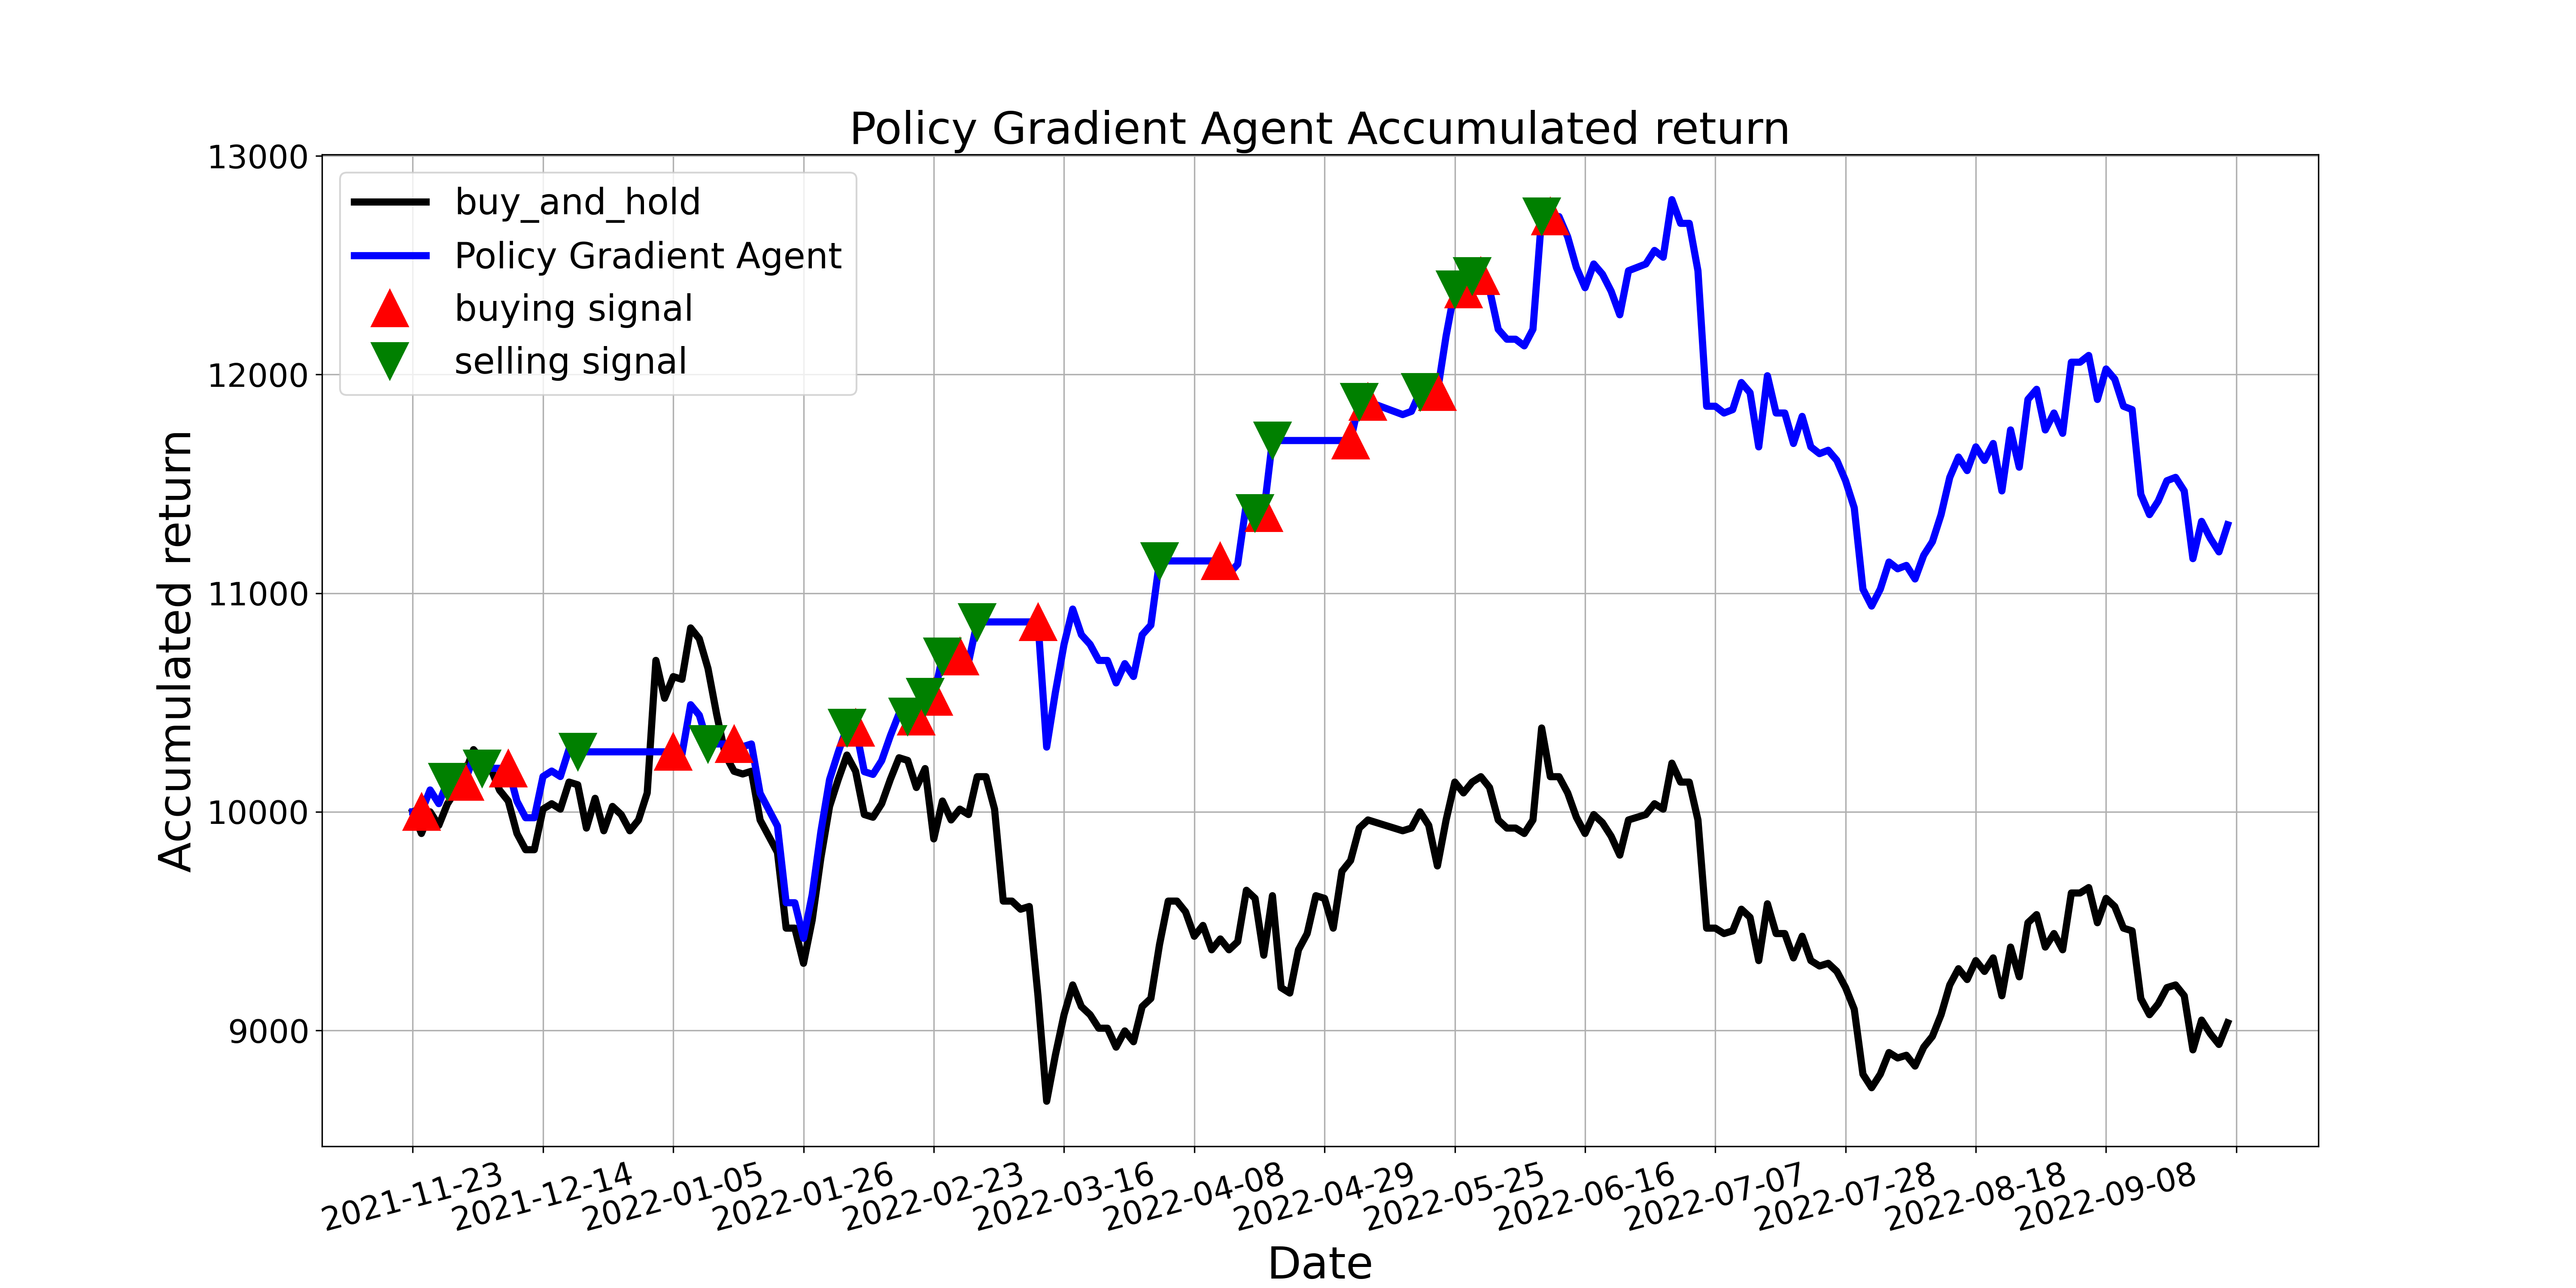

Source data for this figure (header and first rows):
, tradeDate, B&H, action, operation, return
0, 2021-11-23, 10000, 0, 0, 10000
1, 2021-11-24, 9901, 1, 1, 10000
2, 2021-11-25, 10000, 0, 0, 10100
3, 2021-11-26, 9938, 1, 0, 10038
4, 2021-11-29, 10037, 2, 2, 10138
5, 2021-11-30, 10099, 0, 0, 10138
6, 2021-12-01, 10173, 1, 1, 10138
7, 2021-12-02, 10285, 0, 0, 10248
8, 2021-12-03, 10235, 2, 2, 10199
9, 2021-12-06, 10198, 0, 0, 10199
10, 2021-12-07, 10099, 2, 0, 10199
11, 2021-12-08, 10049, 1, 1, 10199
12, 2021-12-09, 9901, 2, 0, 10048
13, 2021-12-10, 9827, 1, 0, 9973
14, 2021-12-13, 9827, 2, 0, 9973
15, 2021-12-14, 10012, 1, 0, 10161
16, 2021-12-15, 10037, 1, 0, 10187
17, 2021-12-16, 10012, 2, 0, 10161
18, 2021-12-17, 10136, 0, 0, 10287
19, 2021-12-20, 10124, 2, 2, 10275
20, 2021-12-21, 9926, 0, 0, 10275
21, 2021-12-22, 10062, 2, 0, 10275
22, 2021-12-23, 9913, 0, 0, 10275
23, 2021-12-24, 10025, 2, 0, 10275
24, 2021-12-27, 9988, 0, 0, 10275
25, 2021-12-28, 9913, 2, 0, 10275
26, 2021-12-29, 9963, 0, 0, 10275
27, 2021-12-30, 10087, 2, 0, 10275
28, 2021-12-31, 10693, 0, 0, 10275
29, 2022-01-04, 10520, 2, 0, 10275
30, 2022-01-05, 10618, 1, 1, 10275
31, 2022-01-06, 10606, 2, 0, 10263
32, 2022-01-07, 10841, 1, 0, 10490
33, 2022-01-10, 10792, 0, 0, 10442
34, 2022-01-11, 10656, 2, 2, 10310
35, 2022-01-12, 10445, 0, 0, 10310
36, 2022-01-13, 10260, 2, 0, 10310
37, 2022-01-14, 10186, 1, 1, 10310
38, 2022-01-17, 10173, 2, 0, 10298
39, 2022-01-18, 10186, 0, 0, 10310
40, 2022-01-19, 9963, 2, 0, 10085
41, 2022-01-20, 9889, 0, 0, 10010
42, 2022-01-21, 9814, 2, 0, 9935
43, 2022-01-24, 9468, 0, 0, 9584
44, 2022-01-25, 9468, 2, 0, 9584
45, 2022-01-26, 9307, 1, 0, 9421
46, 2022-01-27, 9505, 2, 0, 9622
47, 2022-01-28, 9790, 0, 0, 9910
48, 2022-02-07, 10025, 2, 0, 10148
49, 2022-02-08, 10148, 1, 0, 10273
50, 2022-02-09, 10260, 2, 2, 10386
51, 2022-02-10, 10186, 1, 1, 10386
52, 2022-02-11, 9988, 2, 0, 10184
53, 2022-02-14, 9975, 1, 0, 10171
54, 2022-02-15, 10037, 0, 0, 10234
55, 2022-02-16, 10148, 1, 0, 10348
56, 2022-02-17, 10247, 0, 0, 10449
57, 2022-02-18, 10235, 2, 2, 10436
58, 2022-02-21, 10111, 1, 1, 10436
59, 2022-02-22, 10198, 2, 2, 10525
... 150 more rows
